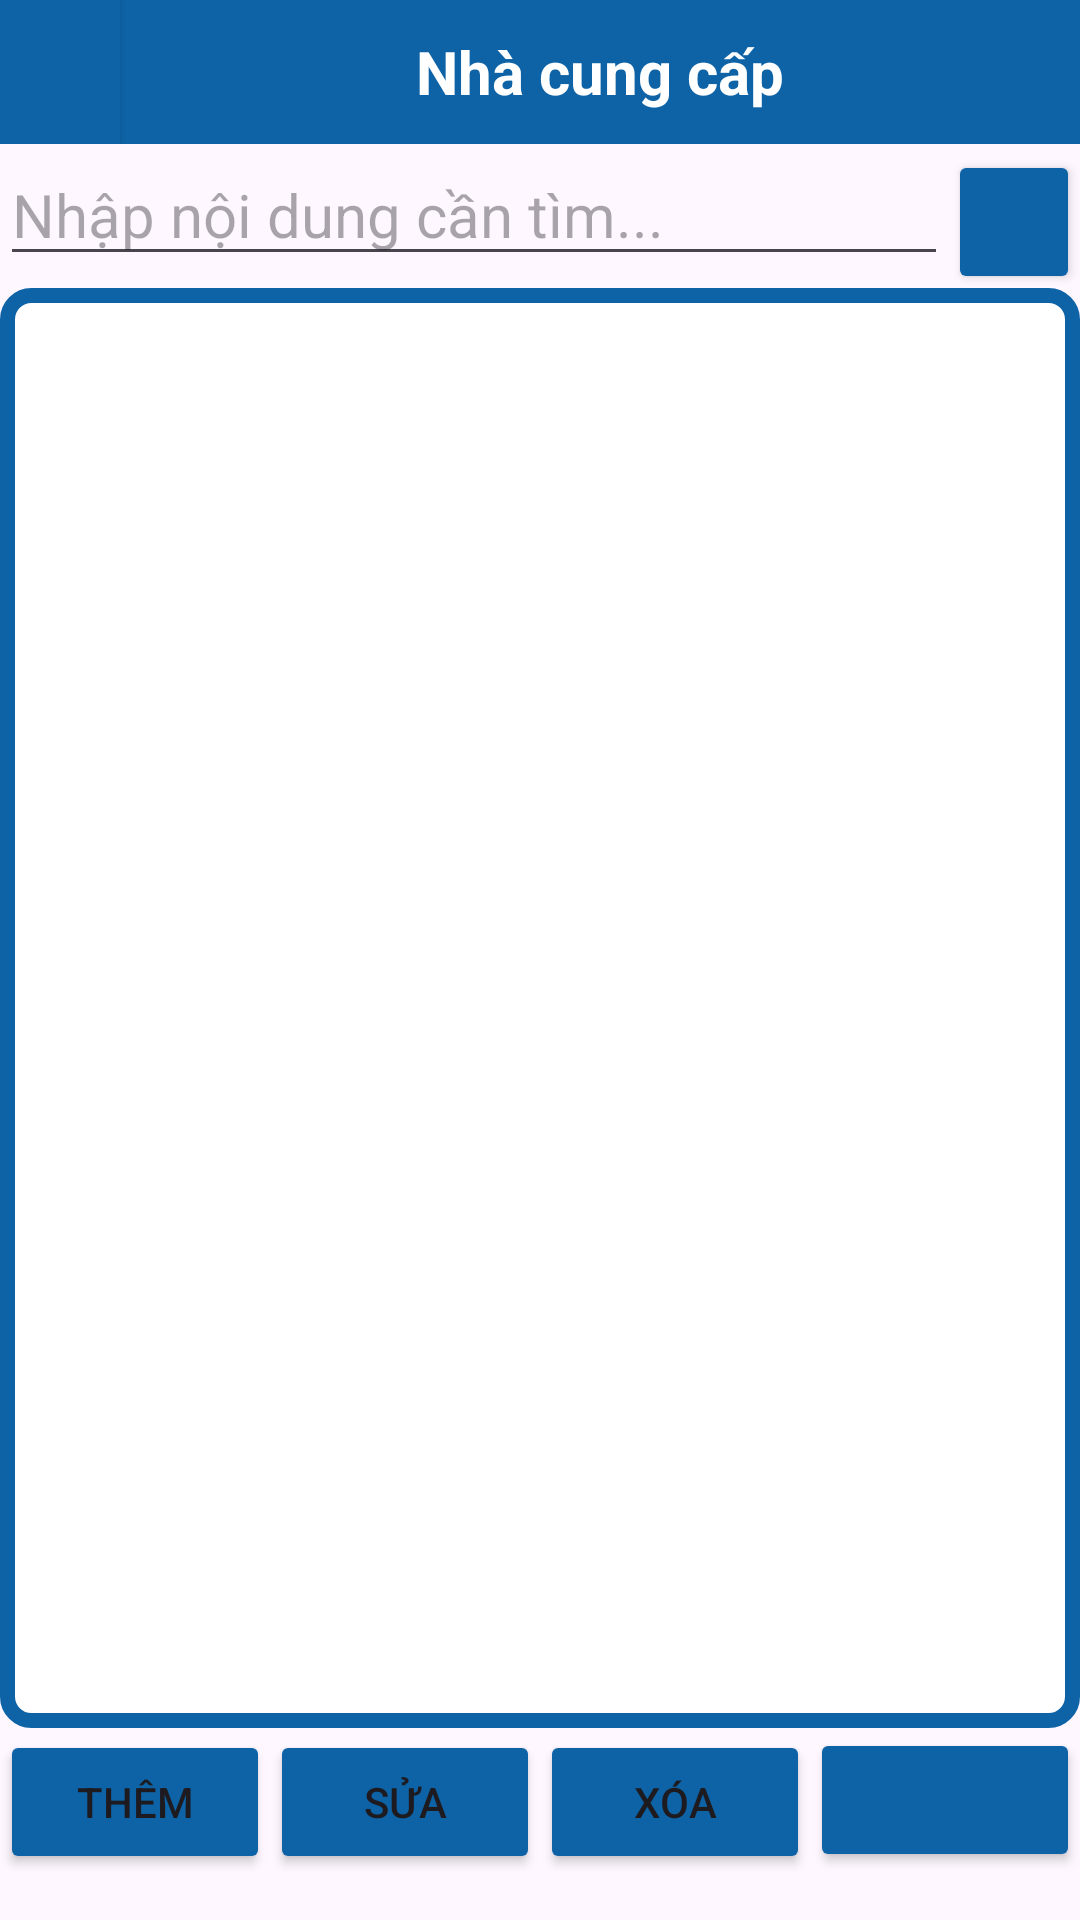

This screen was rendered from an Android layout file. Write that file and the resources it references.
<!-- AndroidManifest.xml: application theme Theme.App_TV -->
<!-- res/layout/activity_supplier_management.xml -->
<?xml version="1.0" encoding="utf-8"?>
<LinearLayout xmlns:android="http://schemas.android.com/apk/res/android"
    xmlns:app="http://schemas.android.com/apk/res-auto"
    android:layout_width="match_parent"
    android:layout_height="match_parent"
    android:orientation="vertical">

    <LinearLayout
        android:layout_width="match_parent"
        android:layout_height="wrap_content"
        android:orientation="horizontal">

        <Button
            android:id="@+id/button_back_supplier"
            android:layout_width="0dp"
            android:layout_height="match_parent"
            android:layout_weight="1"
            android:background="@drawable/button_background"
            android:backgroundTint="@null"
            android:textSize="20sp"
            app:icon="@android:drawable/ic_menu_revert"
            app:iconGravity="textStart"
            app:iconPadding="0dp"
            app:iconSize="30dp" />

        <TextView
            android:id="@+id/textView5"
            android:layout_width="0dp"
            android:layout_height="match_parent"
            android:layout_weight="8"
            android:background="@color/blue"
            android:gravity="center"
            android:paddingTop="5dp"
            android:paddingBottom="5dp"
            android:text="Nhà cung cấp"
            android:textColor="@color/white"
            android:textSize="20sp"
            android:textStyle="bold" />
    </LinearLayout>


    <LinearLayout
        android:layout_width="match_parent"
        android:layout_height="wrap_content"
        android:orientation="horizontal">

        <EditText
            android:id="@+id/txtFind"
            android:layout_width="match_parent"
            android:layout_height="wrap_content"
            android:layout_weight="1"
            android:hint="Nhập nội dung cần tìm..."
            android:textSize="20sp" />

        <Button
            android:id="@+id/btnFind"
            android:layout_width="wrap_content"
            android:layout_height="wrap_content"
            android:layout_weight="1"
            android:backgroundTint="#0E63A6"
            app:icon="@android:drawable/ic_menu_add"
            app:iconGravity="textStart"
            app:iconPadding="0dp"
            app:iconSize="30dp" />

    </LinearLayout>

    <ListView
        android:id="@+id/list_supplier"
        android:layout_width="match_parent"
        android:layout_height="wrap_content"
        android:layout_weight="1"
        android:background="@drawable/border_layout" />

    <LinearLayout
        android:id="@+id/layoutadd"
        android:layout_width="match_parent"
        android:layout_height="wrap_content"
        android:background="@drawable/border_layout"
        android:orientation="vertical"
        android:visibility="gone">

        <EditText
            android:id="@+id/edit_supplier_id"
            android:layout_width="match_parent"
            android:layout_height="wrap_content"
            android:enabled="false"
            android:focusable="false"
            android:focusableInTouchMode="false"
            android:hint="Mã nhà cung cấp"
            android:inputType="number" />

        <EditText
            android:id="@+id/edit_supplier_name"
            android:layout_width="match_parent"
            android:layout_height="wrap_content"
            android:hint="Tên nhà cung cấp" />
    </LinearLayout>


    <LinearLayout
        android:id="@+id/layout_buttons"
        android:layout_width="match_parent"
        android:layout_height="wrap_content"
        android:layout_marginBottom="16dp"
        android:orientation="horizontal">

        <Button
            android:id="@+id/button_add_supplier"
            android:layout_width="wrap_content"
            android:layout_height="wrap_content"
            android:layout_weight="1"
            android:backgroundTint="#0E63A6"
            android:text="Thêm" />

        <Button
            android:id="@+id/button_edit_supplier"
            android:layout_width="wrap_content"
            android:layout_height="wrap_content"
            android:layout_weight="1"
            android:backgroundTint="#0E63A6"
            android:text="Sửa" />

        <Button
            android:id="@+id/button_delete_supplier"
            android:layout_width="wrap_content"
            android:layout_height="wrap_content"
            android:layout_weight="1"
            android:backgroundTint="#0E63A6"
            android:text="Xóa" />

        <Button
            android:id="@+id/btnABC"
            android:layout_width="wrap_content"
            android:layout_height="wrap_content"
            android:layout_weight="1"
            android:backgroundTint="#0E63A6"
            android:textSize="16sp"
            app:icon="@android:drawable/stat_notify_sync"
            app:iconGravity="textEnd"
            app:iconPadding="0dp"
            app:iconSize="25dp" />

    </LinearLayout>


</LinearLayout>
<!-- resources referenced by this layout -->
<resources>
  <color name="blue">#0E63A6</color>
  <color name="white">#FFFFFFFF</color>
  <!-- drawable border_layout (drawable) -->
  <?xml version="1.0" encoding="utf-8"?>
  <shape xmlns:android="http://schemas.android.com/apk/res/android">
      <solid android:color="#FFFFFF"/> 
      <stroke
          android:width="5dp"
          android:color="#0E63A6"/> 
      <padding
          android:left="0dp"
          android:top="0dp"
          android:right="0dp"
          android:bottom="0dp"/>
      <corners android:radius="8dp"/> 
  </shape>
  <!-- drawable button_background (drawable) -->
  <shape xmlns:android="http://schemas.android.com/apk/res/android">
      <solid android:color="#0E63A6"/> 
  </shape>
  <style name="Theme.App_TV" parent="Base.Theme.App_TV" />
  <style name="Base.Theme.App_TV" parent="Theme.Material3.DayNight.NoActionBar">
          
          
      </style>
</resources>
